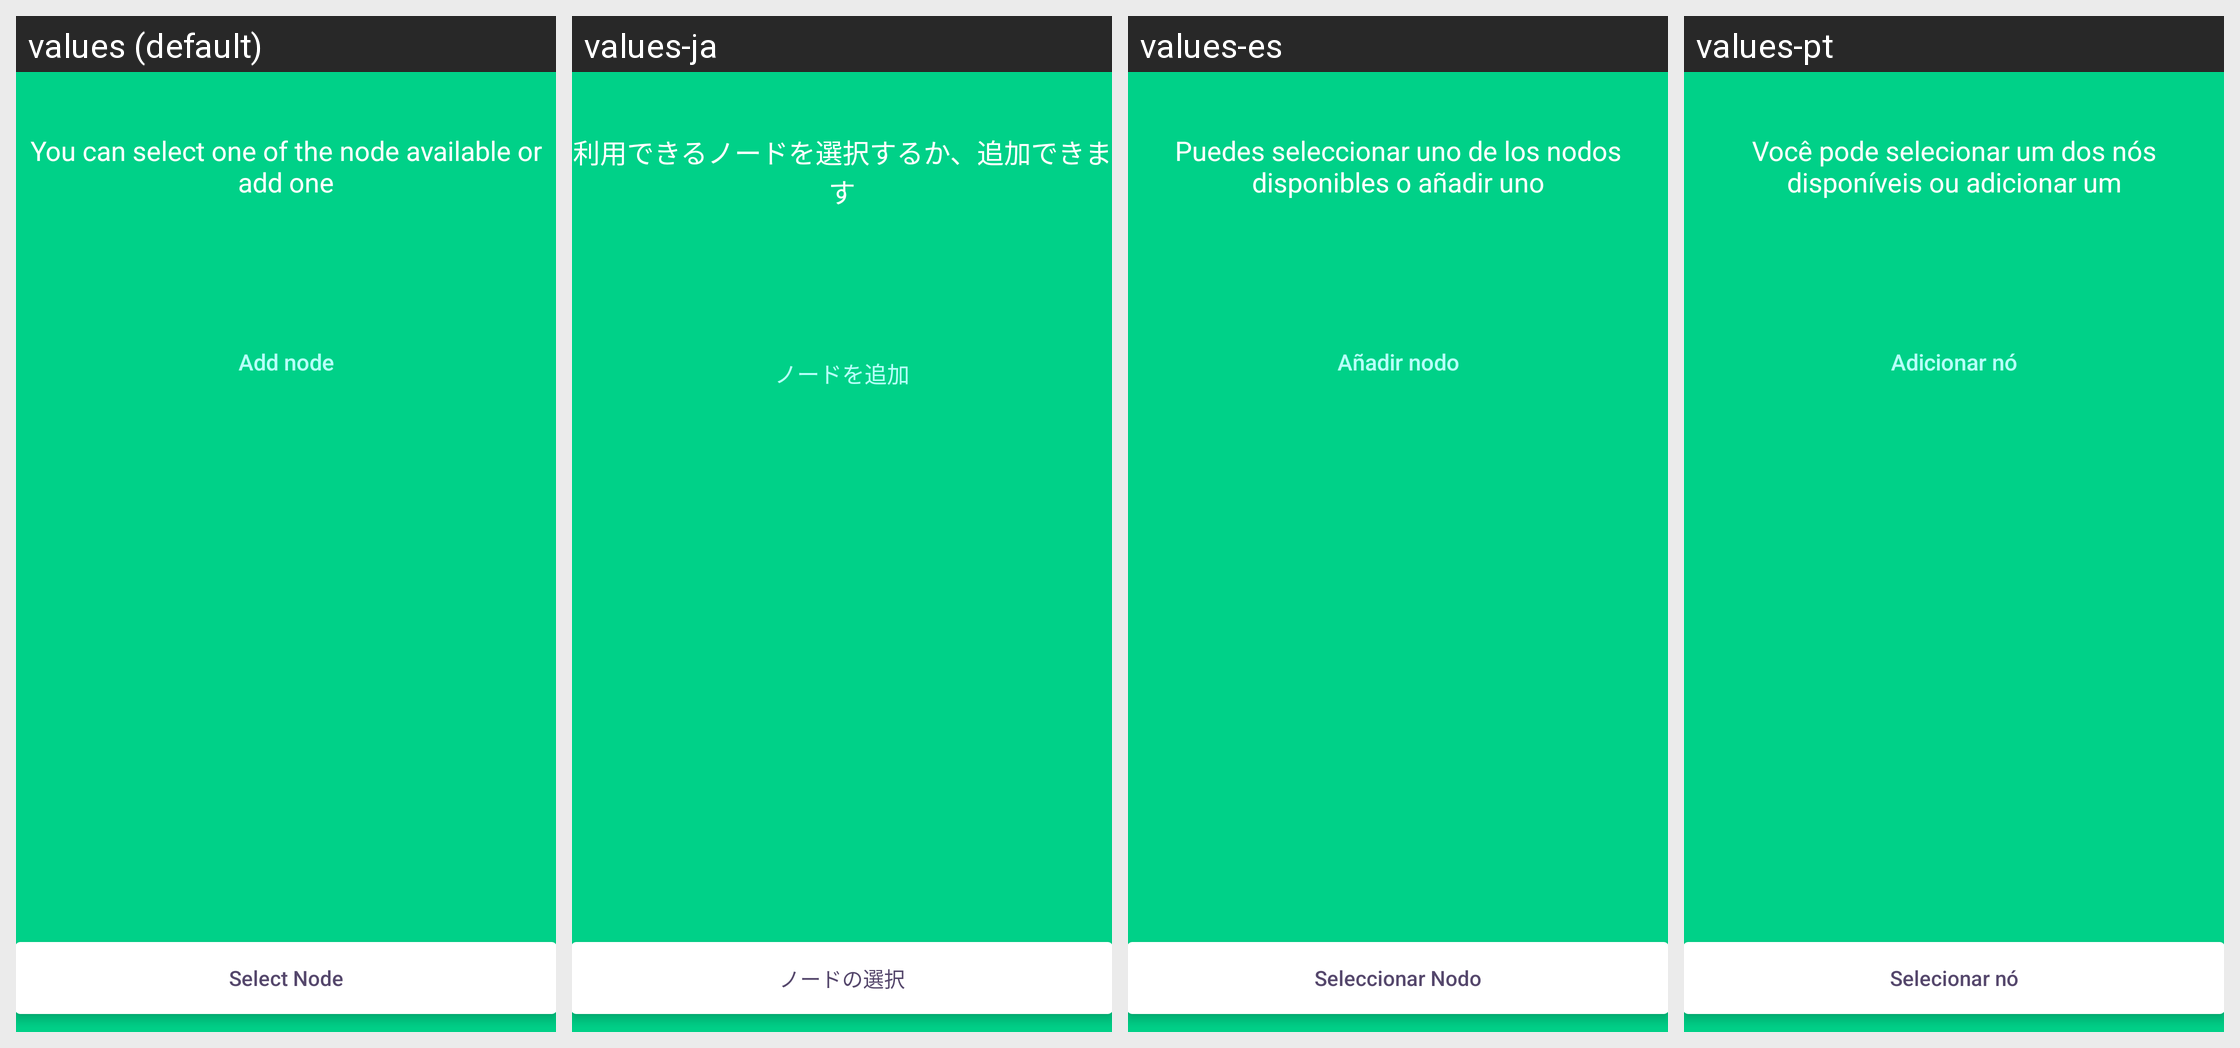

Translations of the strings shown on this Android screen, per locale in the grid:
Android screen res/layout/fragment_start_node.xml rendered under 4 locales, left to right: values (default), values-ja, values-es, values-pt. Device: Nexus 5 (rendered at 1080×1920; each locale shown at half size, 540×960, under a caption strip naming it); theme AppTheme.
Other locales in the repository, not shown: values-cs, values-de, values-fi, values-fr, values-ko, values-nl, values-sk.
Strings drawn on this screen, with the default value and each locale's value (text and hints the layout hard-codes, and strings that could not be matched under every locale, appear in the picture but are not listed):

node_selection_message
  values: You can select one of the node available or add one
  values-ja: 利用できるノードを選択するか、追加できます
  values-es: Puedes seleccionar uno de los nodos disponibles o añadir uno
  values-pt: Você pode selecionar um dos nós disponíveis ou adicionar um

btn_select_node
  values: Add node
  values-ja: ノードを追加
  values-es: Añadir nodo
  values-pt: Adicionar nó

select_node
  values: Select Node
  values-ja: ノードの選択
  values-es: Seleccionar Nodo
  values-pt: Selecionar nó
